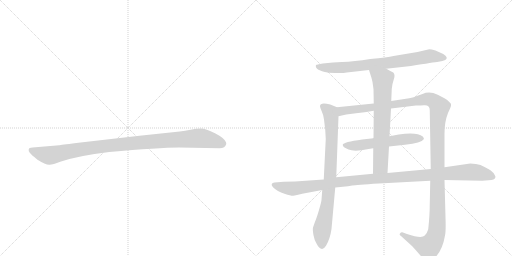
t = 0.00 s
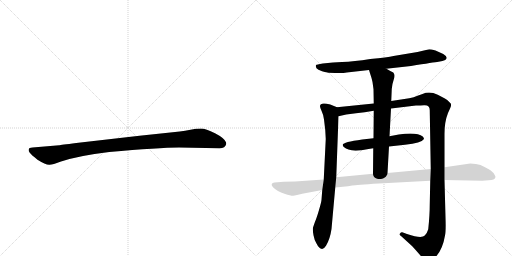
t = 5.77 s
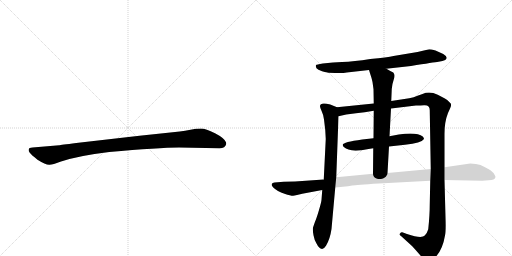
t = 5.99 s
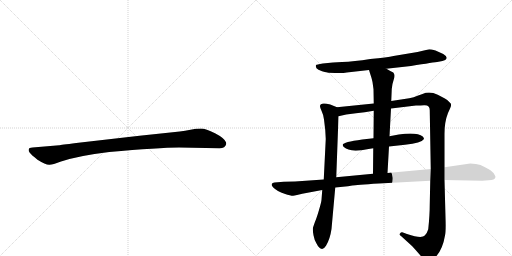
t = 6.21 s
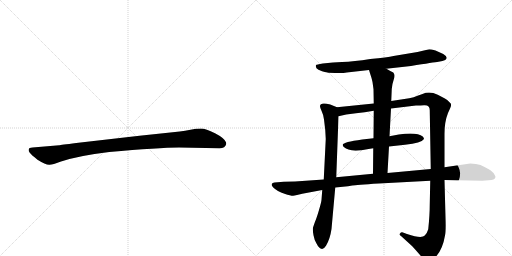
t = 6.43 s
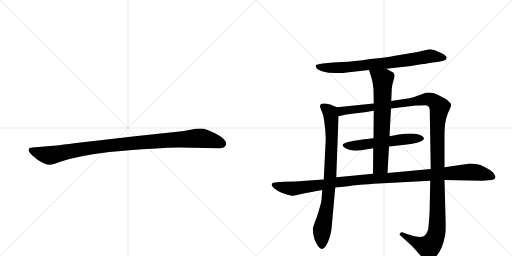
t = 7.13 s

The animated SVG that drew these frames (rendered in a browser with its animation timeline set to each time). Animation: 7 CSS @keyframes rules; one cycle of 7.13 s.

<svg version="1.1" viewBox="0 0 2048 1024" xmlns="http://www.w3.org/2000/svg">
  <g stroke="lightgray" stroke-dasharray="1,1" stroke-width="1" transform="scale(4, 4)">
    <line x1="0" y1="0" x2="256" y2="256"></line>
    <line x1="256" y1="0" x2="0" y2="256"></line>
    <line x1="128" y1="0" x2="128" y2="256"></line>
    <line x1="0" y1="128" x2="256" y2="128"></line>
    <line x1="256" y1="0" x2="512" y2="256"></line>
    <line x1="512" y1="0" x2="256" y2="256"></line>
    <line x1="384" y1="0" x2="384" y2="256"></line>
    <line x1="256" y1="128" x2="512" y2="128"></line>
  </g>
<g transform="scale(1, -1) translate(0, -850)">
   <style type="text/css">
    @keyframes keyframes0 {
      from {
       stroke: black;
       stroke-dashoffset: 1030;
       stroke-width: 128;
       }
       77% {
       animation-timing-function: step-end;
       stroke: black;
       stroke-dashoffset: 0;
       stroke-width: 128;
       }
       to {
       stroke: black;
       stroke-width: 1024;
       }
       }
       #make-me-a-hanzi-animation-0 {
         animation: keyframes0 1.088216s both;
         animation-delay: 0.000000s;
         animation-timing-function: linear;
       }
    @keyframes keyframes1 {
      from {
       stroke: black;
       stroke-dashoffset: 763;
       stroke-width: 128;
       }
       71% {
       animation-timing-function: step-end;
       stroke: black;
       stroke-dashoffset: 0;
       stroke-width: 128;
       }
       to {
       stroke: black;
       stroke-width: 1024;
       }
       }
       #make-me-a-hanzi-animation-1 {
         animation: keyframes1 0.870931s both;
         animation-delay: 1.088216s;
         animation-timing-function: linear;
       }
    @keyframes keyframes2 {
      from {
       stroke: black;
       stroke-dashoffset: 826;
       stroke-width: 128;
       }
       73% {
       animation-timing-function: step-end;
       stroke: black;
       stroke-dashoffset: 0;
       stroke-width: 128;
       }
       to {
       stroke: black;
       stroke-width: 1024;
       }
       }
       #make-me-a-hanzi-animation-2 {
         animation: keyframes2 0.922201s both;
         animation-delay: 1.959147s;
         animation-timing-function: linear;
       }
    @keyframes keyframes3 {
      from {
       stroke: black;
       stroke-dashoffset: 1365;
       stroke-width: 128;
       }
       82% {
       animation-timing-function: step-end;
       stroke: black;
       stroke-dashoffset: 0;
       stroke-width: 128;
       }
       to {
       stroke: black;
       stroke-width: 1024;
       }
       }
       #make-me-a-hanzi-animation-3 {
         animation: keyframes3 1.360840s both;
         animation-delay: 2.881348s;
         animation-timing-function: linear;
       }
    @keyframes keyframes4 {
      from {
       stroke: black;
       stroke-dashoffset: 566;
       stroke-width: 128;
       }
       65% {
       animation-timing-function: step-end;
       stroke: black;
       stroke-dashoffset: 0;
       stroke-width: 128;
       }
       to {
       stroke: black;
       stroke-width: 1024;
       }
       }
       #make-me-a-hanzi-animation-4 {
         animation: keyframes4 0.710612s both;
         animation-delay: 4.242188s;
         animation-timing-function: linear;
       }
    @keyframes keyframes5 {
      from {
       stroke: black;
       stroke-dashoffset: 695;
       stroke-width: 128;
       }
       69% {
       animation-timing-function: step-end;
       stroke: black;
       stroke-dashoffset: 0;
       stroke-width: 128;
       }
       to {
       stroke: black;
       stroke-width: 1024;
       }
       }
       #make-me-a-hanzi-animation-5 {
         animation: keyframes5 0.815592s both;
         animation-delay: 4.952799s;
         animation-timing-function: linear;
       }
    @keyframes keyframes6 {
      from {
       stroke: black;
       stroke-dashoffset: 1137;
       stroke-width: 128;
       }
       79% {
       animation-timing-function: step-end;
       stroke: black;
       stroke-dashoffset: 0;
       stroke-width: 128;
       }
       to {
       stroke: black;
       stroke-width: 1024;
       }
       }
       #make-me-a-hanzi-animation-6 {
         animation: keyframes6 1.175293s both;
         animation-delay: 5.768392s;
         animation-timing-function: linear;
       }
</style>
<path d="M 716 260 L 878 257 Q 901 257 905 274 Q 905 279 904 281 Q 897 298 860 317 Q 823 336 804 336 Q 784 336 762 331 Q 740 326 719 324 L 558 307 L 305 278 Q 241 270 237 269 L 130 260 Q 116 259 115 253 Q 113 246 119 239 Q 124 232 150 211 Q 183 190 198 191 Q 212 191 241 203 Q 311 227 437 242 Q 636 260 716 260 Z" fill="lightgray"></path> 
<path d="M 1545 575 L 1644 586 Q 1737 601 1754 603 Q 1772 605 1781 610 Q 1796 620 1773 634 L 1742 648 Q 1724 653 1717 653 L 1670 642 L 1574 626 Q 1551 621 1481 614 Q 1416 604 1368 602 L 1332 600 L 1291 596 Q 1266 592 1264 590 Q 1260 579 1274 571 Q 1290 564 1299 562 Q 1308 559 1340 558 Q 1373 557 1387 560 L 1476 570 L 1545 575 Z" fill="lightgray"></path> 
<path d="M 1296 372 L 1301 330 L 1303 294 L 1295 132 L 1289 90 L 1286 51 Q 1286 44 1276 10 Q 1266 -24 1260 -37 L 1252 -60 Q 1250 -69 1254 -91 Q 1258 -113 1266 -124 Q 1275 -142 1285 -145 Q 1295 -148 1304 -133 Q 1320 -107 1326 -66 L 1341 100 L 1345 141 L 1354 385 C 1355 415 1355 418 1348 421 L 1321 432 Q 1280 443 1280 425 Q 1280 420 1286 407 Q 1293 393 1296 372 Z" fill="lightgray"></path> 
<path d="M 1564 416 L 1664 428 Q 1683 428 1696 429 Q 1720 431 1719 407 L 1723 174 L 1721 127 L 1719 33 Q 1719 -9 1713 -67 Q 1708 -84 1699 -92 Q 1687 -106 1628 -86 L 1609 -79 Q 1604 -78 1600 -84 Q 1596 -90 1604 -94 L 1648 -134 Q 1662 -149 1681 -171 Q 1701 -194 1710 -195 Q 1719 -196 1723 -194 Q 1728 -193 1746 -174 Q 1771 -145 1780 -92 Q 1784 -76 1782 -19 L 1778 130 L 1778 181 L 1778 315 Q 1778 363 1792 398 Q 1805 425 1804 427 L 1804 432 Q 1804 435 1802 437 L 1790 449 Q 1785 454 1751 471 Q 1718 487 1690 474 L 1670 467 Q 1656 461 1637 457 L 1565 446 L 1495 436 L 1348 421 C 1318 418 1325 379 1354 385 L 1385 392 L 1424 397 Q 1458 400 1495 407 L 1564 416 Z" fill="lightgray"></path> 
<path d="M 1595 312 L 1558 305 L 1494 297 L 1449 292 Q 1373 282 1371 271 Q 1370 261 1394 252 Q 1418 242 1474 254 L 1493 257 L 1556 264 L 1620 271 Q 1686 278 1695 293 Q 1698 296 1691 304 Q 1669 322 1595 312 Z" fill="lightgray"></path> 
<path d="M 1558 305 L 1564 416 L 1565 446 L 1567 494 Q 1568 512 1575 532 Q 1582 551 1573 560 Q 1546 574 1545 575 C 1519 589 1467 599 1476 570 L 1481 554 Q 1487 537 1490 522 L 1494 493 L 1495 436 L 1495 407 L 1494 297 L 1493 257 L 1492 155 C 1492 125 1548 128 1550 158 L 1556 264 L 1558 305 Z" fill="lightgray"></path> 
<path d="M 1723 174 L 1550 158 L 1492 155 L 1345 141 L 1295 132 L 1180 124 L 1135 123 L 1098 120 Q 1089 120 1087 114 Q 1085 108 1092 101 Q 1109 84 1138 75 Q 1167 66 1172 67 Q 1177 67 1188 70 L 1209 75 L 1289 90 L 1341 100 L 1392 105 Q 1395 105 1409 108 Q 1423 110 1515 116 L 1721 127 L 1778 130 L 1929 127 L 1954 129 Q 1980 129 1982 142 Q 1982 144 1977 153 Q 1973 162 1955 173 Q 1938 183 1922 190 Q 1906 196 1881 196 L 1778 181 L 1723 174 Z" fill="lightgray"></path> 
      <clipPath id="make-me-a-hanzi-clip-0">
      <path d="M 716 260 L 878 257 Q 901 257 905 274 Q 905 279 904 281 Q 897 298 860 317 Q 823 336 804 336 Q 784 336 762 331 Q 740 326 719 324 L 558 307 L 305 278 Q 241 270 237 269 L 130 260 Q 116 259 115 253 Q 113 246 119 239 Q 124 232 150 211 Q 183 190 198 191 Q 212 191 241 203 Q 311 227 437 242 Q 636 260 716 260 Z" fill="lightgray"></path>
      </clipPath>
      <path clip-path="url(#make-me-a-hanzi-clip-0)" d="M 125 248 L 196 228 L 411 265 L 788 297 L 837 292 L 889 275 " fill="none" id="make-me-a-hanzi-animation-0" stroke-dasharray="902 1804" stroke-linecap="round"></path>

      <clipPath id="make-me-a-hanzi-clip-1">
      <path d="M 1545 575 L 1644 586 Q 1737 601 1754 603 Q 1772 605 1781 610 Q 1796 620 1773 634 L 1742 648 Q 1724 653 1717 653 L 1670 642 L 1574 626 Q 1551 621 1481 614 Q 1416 604 1368 602 L 1332 600 L 1291 596 Q 1266 592 1264 590 Q 1260 579 1274 571 Q 1290 564 1299 562 Q 1308 559 1340 558 Q 1373 557 1387 560 L 1476 570 L 1545 575 Z" fill="lightgray"></path>
      </clipPath>
      <path clip-path="url(#make-me-a-hanzi-clip-1)" d="M 1270 585 L 1367 579 L 1653 612 L 1718 626 L 1773 621 " fill="none" id="make-me-a-hanzi-animation-1" stroke-dasharray="635 1270" stroke-linecap="round"></path>

      <clipPath id="make-me-a-hanzi-clip-2">
      <path d="M 1296 372 L 1301 330 L 1303 294 L 1295 132 L 1289 90 L 1286 51 Q 1286 44 1276 10 Q 1266 -24 1260 -37 L 1252 -60 Q 1250 -69 1254 -91 Q 1258 -113 1266 -124 Q 1275 -142 1285 -145 Q 1295 -148 1304 -133 Q 1320 -107 1326 -66 L 1341 100 L 1345 141 L 1354 385 C 1355 415 1355 418 1348 421 L 1321 432 Q 1280 443 1280 425 Q 1280 420 1286 407 Q 1293 393 1296 372 Z" fill="lightgray"></path>
      </clipPath>
      <path clip-path="url(#make-me-a-hanzi-clip-2)" d="M 1293 424 L 1321 398 L 1327 301 L 1320 137 L 1310 34 L 1287 -77 L 1288 -131 " fill="none" id="make-me-a-hanzi-animation-2" stroke-dasharray="698 1396" stroke-linecap="round"></path>

      <clipPath id="make-me-a-hanzi-clip-3">
      <path d="M 1564 416 L 1664 428 Q 1683 428 1696 429 Q 1720 431 1719 407 L 1723 174 L 1721 127 L 1719 33 Q 1719 -9 1713 -67 Q 1708 -84 1699 -92 Q 1687 -106 1628 -86 L 1609 -79 Q 1604 -78 1600 -84 Q 1596 -90 1604 -94 L 1648 -134 Q 1662 -149 1681 -171 Q 1701 -194 1710 -195 Q 1719 -196 1723 -194 Q 1728 -193 1746 -174 Q 1771 -145 1780 -92 Q 1784 -76 1782 -19 L 1778 130 L 1778 181 L 1778 315 Q 1778 363 1792 398 Q 1805 425 1804 427 L 1804 432 Q 1804 435 1802 437 L 1790 449 Q 1785 454 1751 471 Q 1718 487 1690 474 L 1670 467 Q 1656 461 1637 457 L 1565 446 L 1495 436 L 1348 421 C 1318 418 1325 379 1354 385 L 1385 392 L 1424 397 Q 1458 400 1495 407 L 1564 416 Z" fill="lightgray"></path>
      </clipPath>
      <path clip-path="url(#make-me-a-hanzi-clip-3)" d="M 1361 392 L 1367 406 L 1705 453 L 1733 447 L 1758 421 L 1749 338 L 1750 -30 L 1743 -93 L 1714 -138 L 1681 -127 L 1607 -87 " fill="none" id="make-me-a-hanzi-animation-3" stroke-dasharray="1237 2474" stroke-linecap="round"></path>

      <clipPath id="make-me-a-hanzi-clip-4">
      <path d="M 1595 312 L 1558 305 L 1494 297 L 1449 292 Q 1373 282 1371 271 Q 1370 261 1394 252 Q 1418 242 1474 254 L 1493 257 L 1556 264 L 1620 271 Q 1686 278 1695 293 Q 1698 296 1691 304 Q 1669 322 1595 312 Z" fill="lightgray"></path>
      </clipPath>
      <path clip-path="url(#make-me-a-hanzi-clip-4)" d="M 1378 269 L 1432 268 L 1607 293 L 1686 296 " fill="none" id="make-me-a-hanzi-animation-4" stroke-dasharray="438 876" stroke-linecap="round"></path>

      <clipPath id="make-me-a-hanzi-clip-5">
      <path d="M 1558 305 L 1564 416 L 1565 446 L 1567 494 Q 1568 512 1575 532 Q 1582 551 1573 560 Q 1546 574 1545 575 C 1519 589 1467 599 1476 570 L 1481 554 Q 1487 537 1490 522 L 1494 493 L 1495 436 L 1495 407 L 1494 297 L 1493 257 L 1492 155 C 1492 125 1548 128 1550 158 L 1556 264 L 1558 305 Z" fill="lightgray"></path>
      </clipPath>
      <path clip-path="url(#make-me-a-hanzi-clip-5)" d="M 1483 568 L 1531 532 L 1522 186 L 1499 162 " fill="none" id="make-me-a-hanzi-animation-5" stroke-dasharray="567 1134" stroke-linecap="round"></path>

      <clipPath id="make-me-a-hanzi-clip-6">
      <path d="M 1723 174 L 1550 158 L 1492 155 L 1345 141 L 1295 132 L 1180 124 L 1135 123 L 1098 120 Q 1089 120 1087 114 Q 1085 108 1092 101 Q 1109 84 1138 75 Q 1167 66 1172 67 Q 1177 67 1188 70 L 1209 75 L 1289 90 L 1341 100 L 1392 105 Q 1395 105 1409 108 Q 1423 110 1515 116 L 1721 127 L 1778 130 L 1929 127 L 1954 129 Q 1980 129 1982 142 Q 1982 144 1977 153 Q 1973 162 1955 173 Q 1938 183 1922 190 Q 1906 196 1881 196 L 1778 181 L 1723 174 Z" fill="lightgray"></path>
      </clipPath>
      <path clip-path="url(#make-me-a-hanzi-clip-6)" d="M 1096 110 L 1177 96 L 1428 130 L 1887 162 L 1970 143 " fill="none" id="make-me-a-hanzi-animation-6" stroke-dasharray="1009 2018" stroke-linecap="round"></path>

</g>
</svg>
